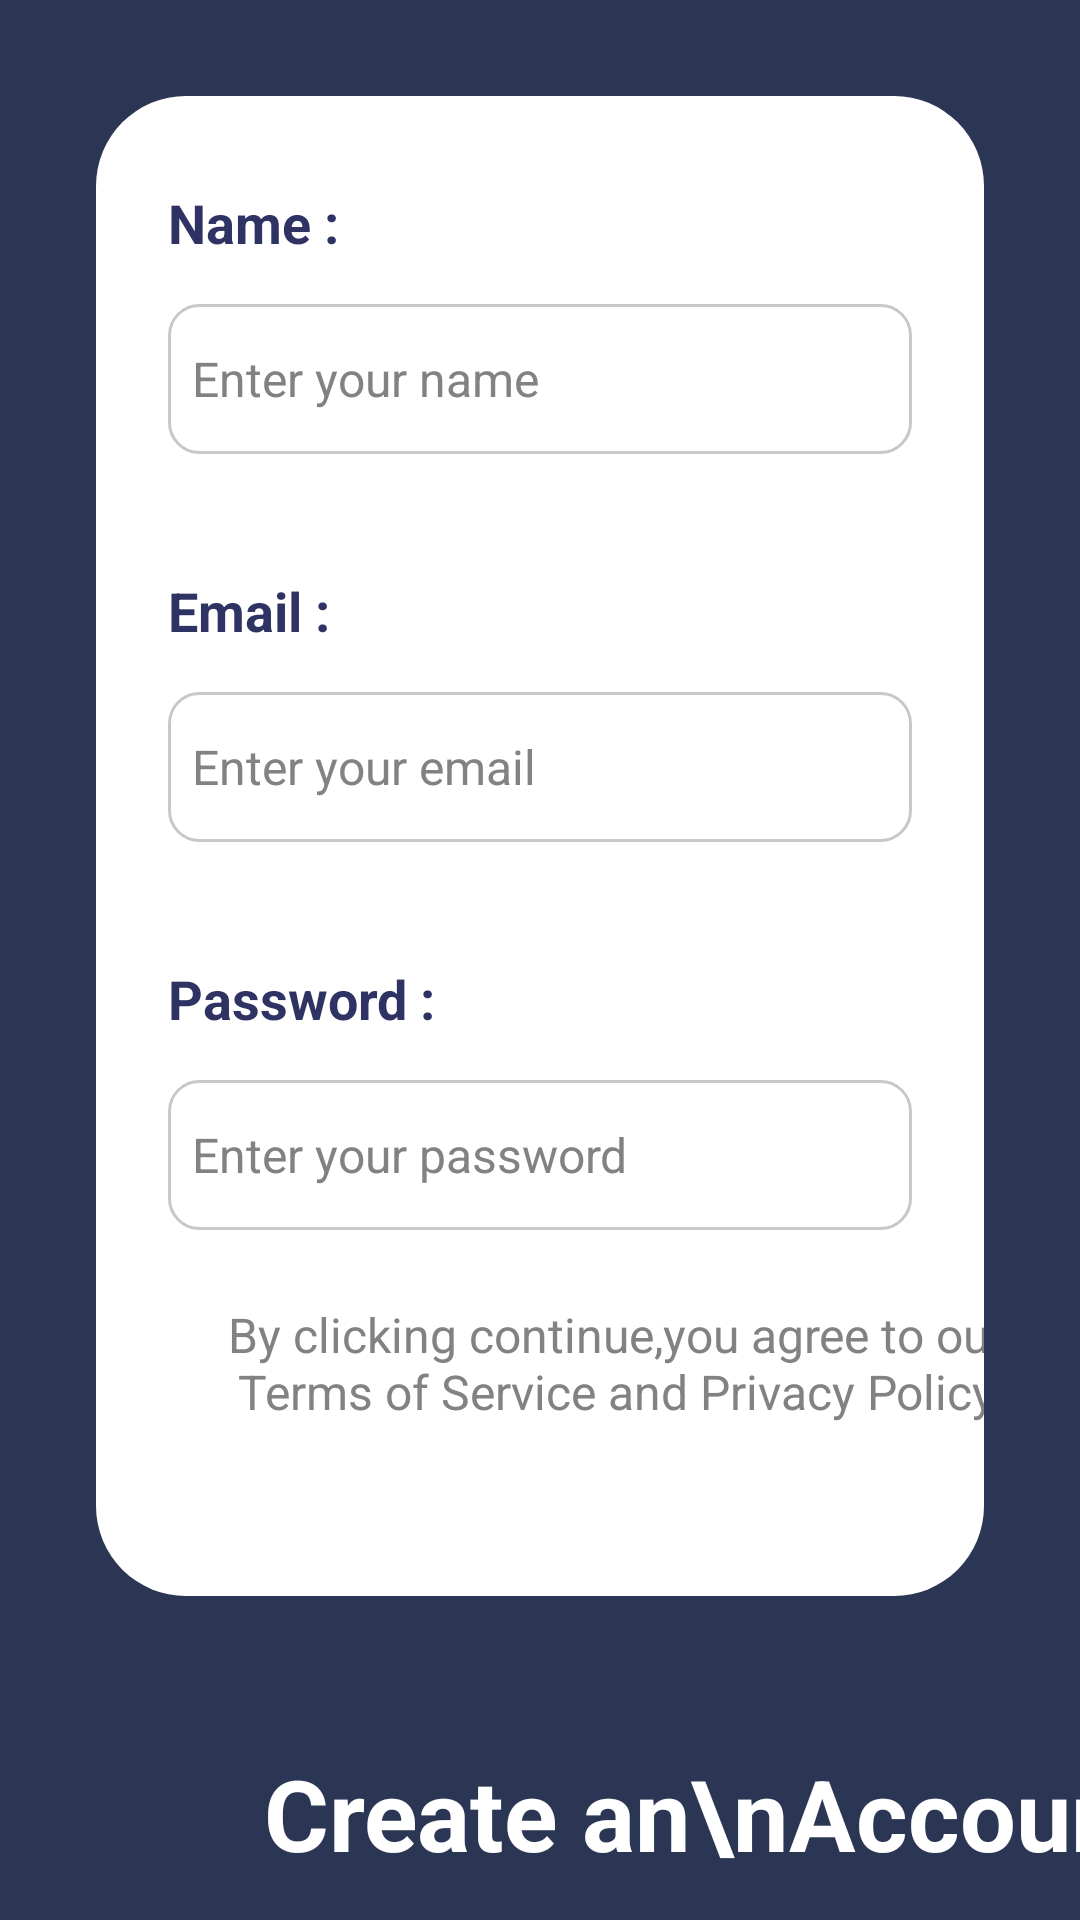

Android layout source for this screen:
<!-- AndroidManifest.xml: application theme Theme.Wordle -->
<!-- res/layout/fragment_signup.xml -->
<?xml version="1.0" encoding="utf-8"?>
<FrameLayout xmlns:android="http://schemas.android.com/apk/res/android"
    xmlns:app="http://schemas.android.com/apk/res-auto"
    xmlns:tools="http://schemas.android.com/tools"
    android:layout_width="match_parent"
    android:layout_height="match_parent"
    tools:context=".SignupFragment">

    <androidx.constraintlayout.widget.ConstraintLayout
        android:layout_width="match_parent"
        android:layout_height="match_parent"
        android:background="#2B3654">

        <LinearLayout
            android:id="@+id/linearLayout2"
            android:layout_width="match_parent"
            android:layout_height="500dp"
            android:layout_marginStart="32dp"
            android:layout_marginTop="32dp"
            android:layout_marginEnd="32dp"
            android:background="@drawable/white_background"
            android:orientation="vertical"
            app:layout_constraintEnd_toEndOf="parent"
            app:layout_constraintStart_toStartOf="parent"
            app:layout_constraintTop_toTopOf="parent">

            <TextView
                android:id="@+id/sign_Nametext"
                android:layout_width="match_parent"
                android:layout_height="wrap_content"
                android:layout_marginStart="24dp"
                android:layout_marginTop="30dp"
                android:text="Name : "
                android:textColor="#2f3363"
                android:textSize="18sp"
                android:textStyle="bold" />

            <EditText
                android:id="@+id/signupName"
                android:layout_width="match_parent"
                android:layout_height="50dp"
                android:layout_marginStart="24dp"
                android:layout_marginTop="15dp"
                android:layout_marginEnd="24dp"
                android:background="@drawable/edittext_background_grey"
                android:ems="10"
                android:hint="Enter your name"
                android:inputType="text"
                android:padding="8dp"
                android:textColor="#a2a4b5"
                android:textColorHint="#828282"
                android:textSize="16sp" />

            <TextView
                android:id="@+id/sign_Emailtext"
                android:layout_width="match_parent"
                android:layout_height="wrap_content"
                android:layout_marginStart="24dp"
                android:layout_marginTop="40dp"
                android:text="Email : "
                android:textColor="#2f3363"
                android:textSize="18sp"
                android:textStyle="bold" />

            <EditText
                android:id="@+id/signupEmail"
                android:layout_width="match_parent"
                android:layout_height="50dp"
                android:layout_marginStart="24dp"
                android:layout_marginTop="15dp"
                android:layout_marginEnd="24dp"
                android:background="@drawable/edittext_background_grey"
                android:ems="10"
                android:hint="Enter your email"
                android:inputType="text"
                android:padding="8dp"
                android:textColor="#a2a4b5"
                android:textColorHint="#828282"
                android:textSize="16sp" />

            <TextView
                android:id="@+id/sign_Passwordtext"
                android:layout_width="match_parent"
                android:layout_height="wrap_content"
                android:layout_marginStart="24dp"
                android:layout_marginTop="40dp"
                android:text="Password : "
                android:textColor="#2f3363"
                android:textSize="18sp"
                android:textStyle="bold" />

            <EditText
                android:id="@+id/signupPassword"
                android:layout_width="match_parent"
                android:layout_height="50dp"
                android:layout_marginStart="24dp"
                android:layout_marginTop="15dp"
                android:layout_marginEnd="24dp"
                android:background="@drawable/edittext_background_grey"
                android:ems="10"
                android:hint="Enter your password"
                android:inputType="textPassword"
                android:padding="8dp"
                android:textColor="#a2a4b5"
                android:textColorHint="#828282"
                android:textSize="16sp" />

            <TextView
                android:id="@+id/textView6"
                android:layout_width="299dp"
                android:layout_height="82dp"
                android:layout_marginStart="24dp"
                android:layout_marginTop="24dp"
                android:text="By clicking continue,you agree to our Terms of Service and Privacy Policy"
                android:textAlignment="center"
                android:textSize="16dp"
                android:textColor="#828282" />

        </LinearLayout>

        <androidx.constraintlayout.widget.ConstraintLayout
            android:id="@+id/constraintLayout2"
            android:layout_width="match_parent"
            android:layout_height="0dp"
            android:layout_marginStart="32dp"
            android:layout_marginTop="16dp"
            app:layout_constraintEnd_toEndOf="parent"
            app:layout_constraintHorizontal_bias="0.0"
            app:layout_constraintStart_toStartOf="parent"
            app:layout_constraintTop_toBottomOf="@+id/linearLayout2">

            <ImageView
                android:id="@+id/imageView8"
                android:layout_width="wrap_content"
                android:layout_height="wrap_content"
                android:layout_marginStart="32dp"
                android:layout_marginTop="32dp"
                android:src="@drawable/circle"
                app:layout_constraintBottom_toBottomOf="parent"
                app:layout_constraintStart_toStartOf="parent"
                app:layout_constraintTop_toTopOf="parent" />

            <ImageView
                android:id="@+id/imageView9"
                android:layout_width="wrap_content"
                android:layout_height="wrap_content"
                android:src="@drawable/layers_color"
                app:layout_constraintBottom_toBottomOf="@+id/imageView8"
                app:layout_constraintEnd_toEndOf="@+id/imageView8"
                app:layout_constraintStart_toStartOf="@+id/imageView8"
                app:layout_constraintTop_toTopOf="@+id/imageView8" />

            <TextView
                android:id="@+id/textView7"
                android:layout_width="wrap_content"
                android:layout_height="wrap_content"
                android:layout_marginStart="24dp"
                android:text="Create an\nAccount"
                android:textColor="#ffffff"
                android:textSize="33sp"
                android:textStyle="bold"
                app:layout_constraintBottom_toBottomOf="@+id/imageView8"
                app:layout_constraintStart_toEndOf="@+id/imageView8"
                app:layout_constraintTop_toTopOf="@+id/imageView8"
                app:layout_constraintVertical_bias="0.475" />
        </androidx.constraintlayout.widget.ConstraintLayout>

        <androidx.appcompat.widget.AppCompatButton
            android:id="@+id/button4"
            style="@android:style/Widget.Button"
            android:layout_width="0dp"
            android:layout_height="85dp"
            android:layout_marginTop="48dp"
            android:background="@drawable/pink_background"
            android:text="Continue"
            android:textColor="#ffffff"
            android:textSize="22sp"
            android:textStyle="bold"
            app:layout_constraintEnd_toEndOf="@+id/linearLayout2"
            app:layout_constraintStart_toStartOf="@+id/linearLayout2"
            app:layout_constraintTop_toBottomOf="@+id/constraintLayout2" />
    </androidx.constraintlayout.widget.ConstraintLayout>

</FrameLayout>
<!-- resources referenced by this layout -->
<resources>
  <!-- drawable edittext_background_grey (drawable) -->
  <?xml version="1.0" encoding="utf-8"?>
  <selector xmlns:android="http://schemas.android.com/apk/res/android">
  <item>
      <shape android:shape="rectangle">
          <corners android:radius="10dp"/>
          <stroke android:color="#c7c9c7" android:width="1dp"/>
      </shape>
  </item>
  </selector>
  <!-- drawable pink_background (drawable) -->
  <?xml version="1.0" encoding="utf-8"?>
  <selector xmlns:android="http://schemas.android.com/apk/res/android">
  <item>
      <shape android:shape="rectangle">
          <solid android:color="#FFBBD7"/>
          <corners android:radius="15dp"/>
      </shape>
  </item>
  </selector>
  <!-- drawable white_background (drawable) -->
  <?xml version="1.0" encoding="utf-8"?>
  <selector xmlns:android="http://schemas.android.com/apk/res/android">
  <item>
      <shape android:shape="rectangle">
      <corners android:radius="30dp"/>
          <solid android:color="#ffffff"/>
      </shape>
  </item>
  </selector>
  <style name="Theme.Wordle" parent="Base.Theme.Wordle" />
  <style name="Base.Theme.Wordle" parent="Theme.MaterialComponents.DayNight.NoActionBar">
          
          
      </style>
</resources>
